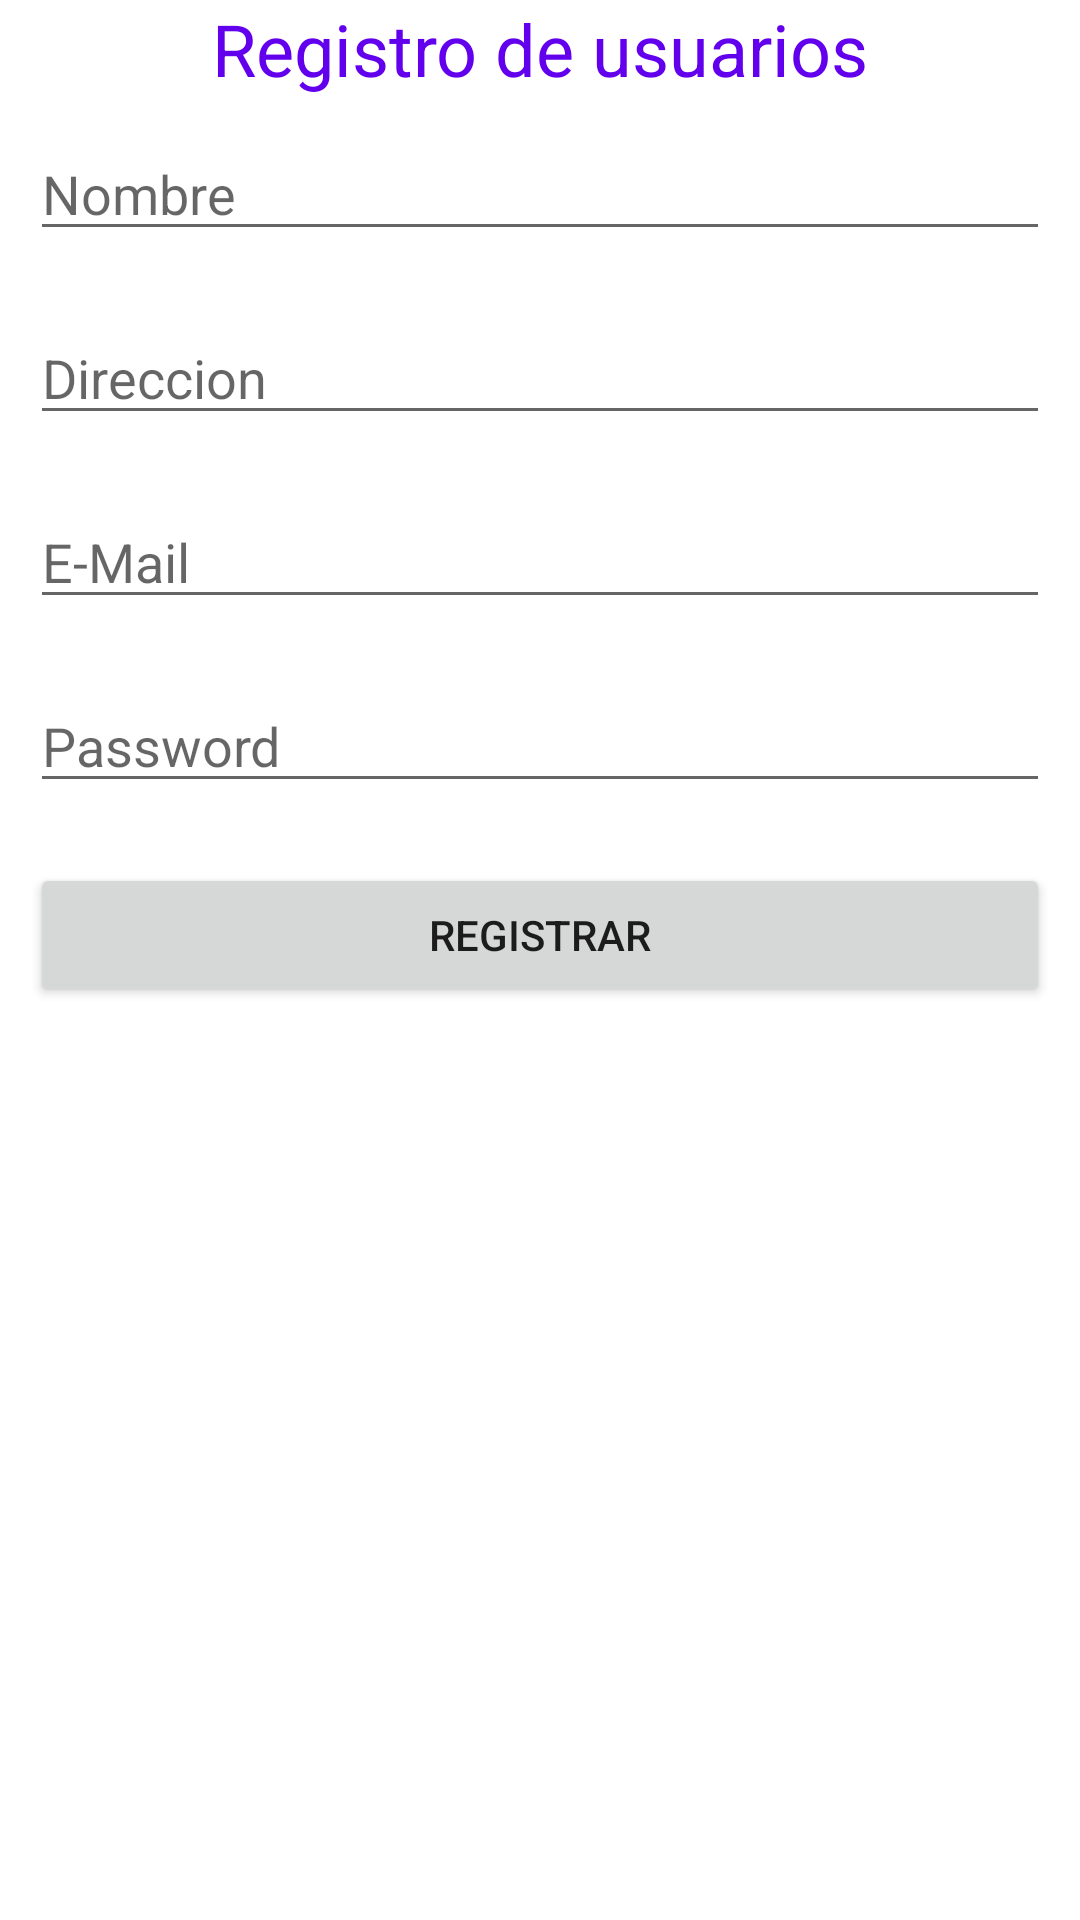

Produce the Android XML layout that renders to this screen, including the resource entries it uses.
<!-- AndroidManifest.xml: application theme Theme.TerceraAppBBDD -->
<!-- res/layout/activity_registro.xml -->
<?xml version="1.0" encoding="utf-8"?>
<RelativeLayout xmlns:android="http://schemas.android.com/apk/res/android"
    xmlns:app="http://schemas.android.com/apk/res-auto"
    xmlns:tools="http://schemas.android.com/tools"
    android:layout_width="match_parent"
    android:layout_height="match_parent"
    tools:context=".Registro">

    <LinearLayout
        android:layout_width="match_parent"
        android:layout_height="match_parent"
        android:orientation="vertical">

        <TextView
            android:id="@+id/textView3"
            android:layout_width="match_parent"
            android:layout_height="wrap_content"
            android:text="Registro de usuarios"
            android:gravity="center_horizontal"
            android:textSize="24sp"
            android:textColor="@color/purple_500"/>

        <EditText
            android:id="@+id/edtNombre"
            android:layout_width="match_parent"
            android:layout_height="wrap_content"
            android:layout_margin="10dp"
            android:ems="10"
            android:hint="Nombre "
            android:inputType="textPersonName"
            android:textColor="@color/black" />

        <EditText
            android:id="@+id/edtDireccion"
            android:layout_width="match_parent"
            android:layout_height="wrap_content"
            android:layout_margin="10dp"
            android:ems="10"
            android:hint="Direccion"
            android:inputType="textPersonName" />

        <EditText
            android:id="@+id/edtMail"
            android:layout_width="match_parent"
            android:layout_height="wrap_content"
            android:layout_margin="10dp"
            android:ems="10"
            android:hint="E-Mail"
            android:inputType="textPersonName" />

        <EditText
            android:id="@+id/edtPasswordUsu"
            android:layout_width="match_parent"
            android:layout_height="wrap_content"
            android:layout_margin="10dp"
            android:ems="10"
            android:hint="Password"
            android:inputType="textPersonName" />

        <Button
            android:id="@+id/btnRegistrar"
            android:layout_width="match_parent"
            android:layout_height="wrap_content"
            android:layout_margin="10dp"
            android:text="Registrar" />
    </LinearLayout>
</RelativeLayout>
<!-- resources referenced by this layout -->
<resources>
  <style name="Theme.TerceraAppBBDD" parent="Theme.MaterialComponents.DayNight.DarkActionBar">
          
          <item name="colorPrimary">@color/purple_500</item>
          <item name="colorPrimaryVariant">@color/purple_700</item>
          <item name="colorOnPrimary">@color/white</item>
          
          <item name="colorSecondary">@color/teal_200</item>
          <item name="colorSecondaryVariant">@color/teal_700</item>
          <item name="colorOnSecondary">@color/black</item>
          
          <item name="android:statusBarColor" tools:targetApi="l">?attr/colorPrimaryVariant</item>
          
      </style>
  <!-- not gathered from this repository: default colours our renderer supplied (Android Studio template values) -->
  <color name="purple_500">#FF6200EE</color>
  <color name="purple_700">#FF3700B3</color>
  <color name="teal_200">#FF03DAC5</color>
  <color name="teal_700">#FF018786</color>
  <color name="black">#FF000000</color>
  <color name="white">#FFFFFFFF</color>
</resources>
